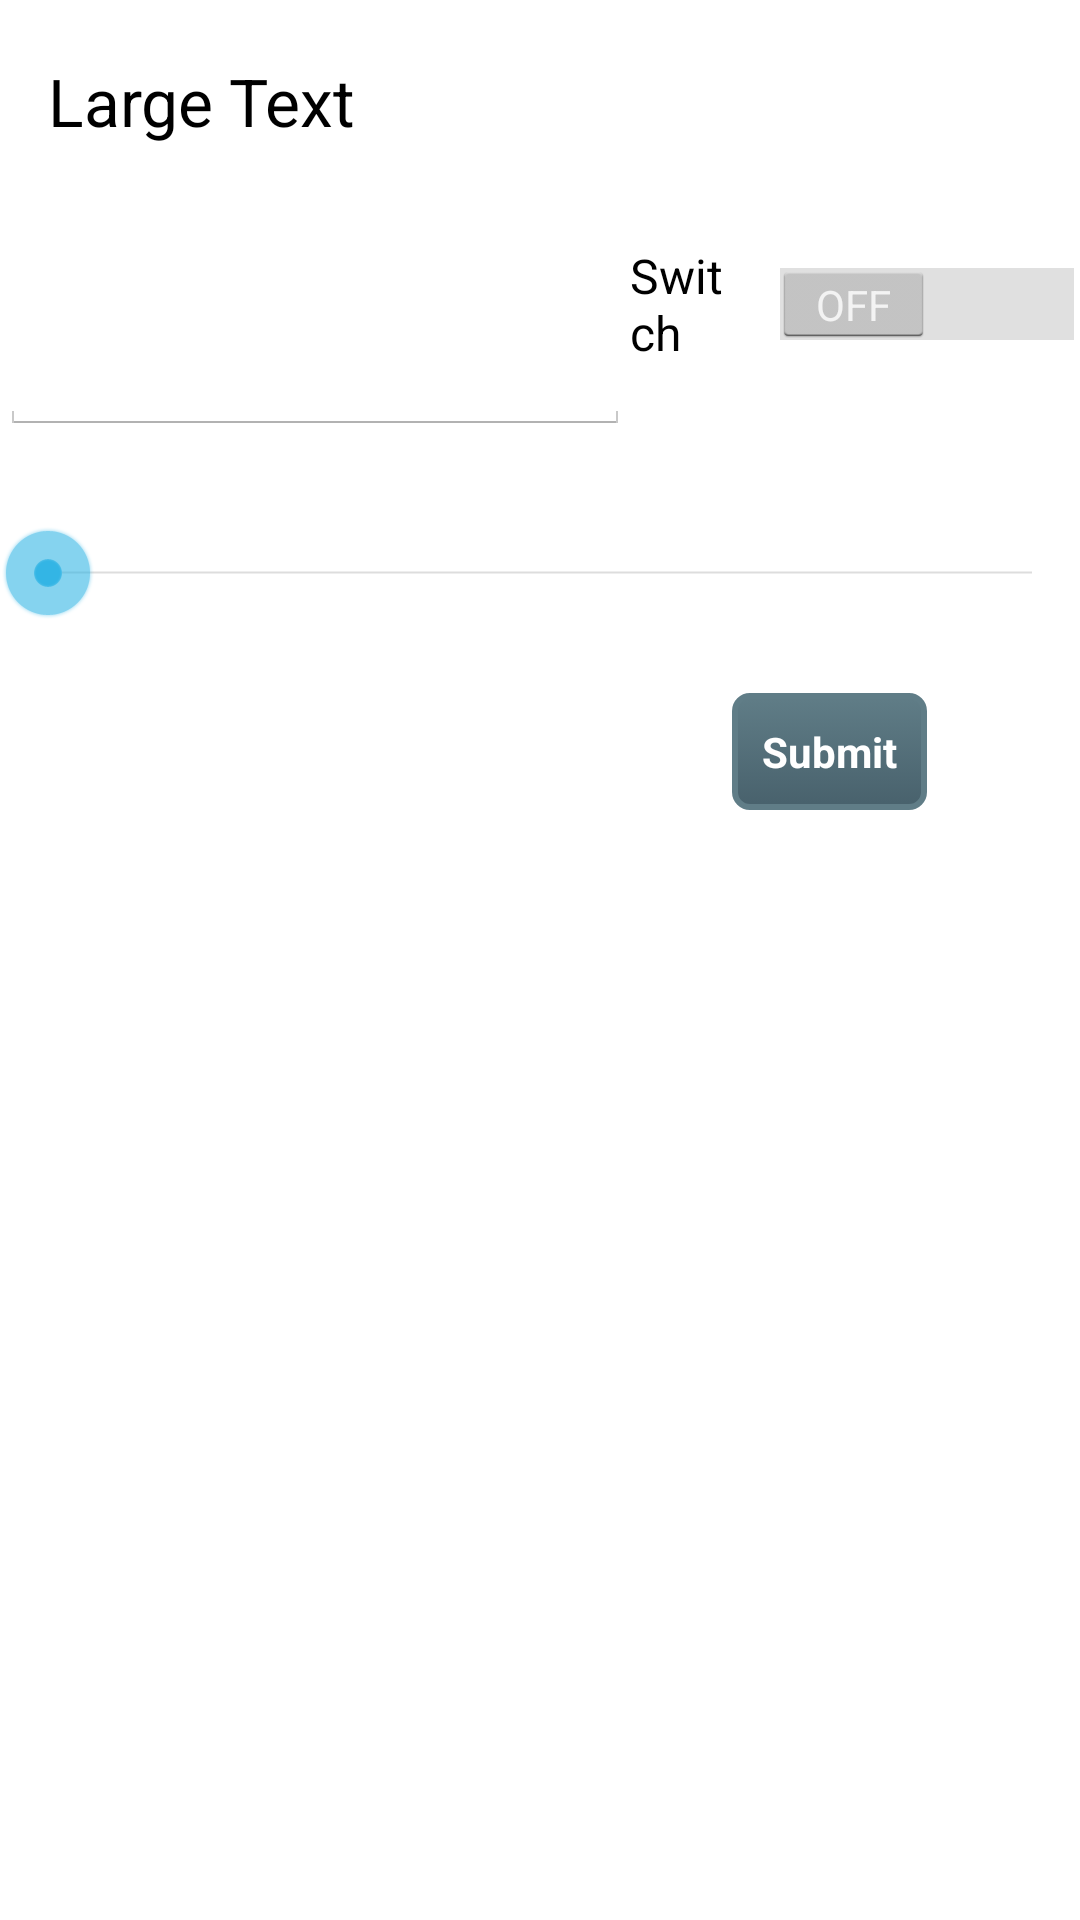

Produce the Android XML layout that renders to this screen, including the resource entries it uses.
<!-- AndroidManifest.xml: application theme AppTheme -->
<!-- res/layout/activity_submit.xml -->
<RelativeLayout xmlns:android="http://schemas.android.com/apk/res/android"
    xmlns:tools="http://schemas.android.com/tools"
    android:layout_width="match_parent"
    android:layout_height="match_parent" >

    <TextView
        android:id="@+id/textViewlessonName"
        android:layout_width="wrap_content"
        android:layout_height="wrap_content"
        android:layout_alignParentLeft="true"
        android:layout_alignParentTop="true"
        android:layout_marginLeft="16dp"
        android:layout_marginTop="19dp"
        android:text="Large Text"
        android:textAppearance="?android:attr/textAppearanceLarge" />

    <LinearLayout
        android:id="@+id/linearLayout1"
        android:layout_width="wrap_content"
        android:layout_height="wrap_content"
        android:layout_alignParentRight="true"
        android:layout_marginTop="58dp" >

        <EditText
            android:id="@+id/commentsTextEdit"
            android:layout_width="wrap_content"
            android:layout_height="match_parent"
            android:layout_marginTop="22dp"
            android:ems="10" />

        <Switch
            android:id="@+id/switch1"
            android:layout_width="match_parent"
            android:layout_height="87dp"
            android:text="Switch" />
    </LinearLayout>

    <SeekBar
        android:id="@+id/seekBar1"
        android:layout_width="match_parent"
        android:layout_height="wrap_content"
        android:layout_alignParentLeft="true"
        android:layout_below="@+id/linearLayout1"
        android:layout_marginTop="30dp" />

    <Button
        android:id="@+id/finalSubmitButton"
        android:layout_width="wrap_content"
        android:layout_height="wrap_content"
        android:layout_alignParentRight="true"
        android:layout_below="@+id/seekBar1"
        android:layout_marginRight="51dp"
        android:layout_marginTop="24dp"
        android:text="Submit" />

</RelativeLayout>
<!-- resources referenced by this layout -->
<resources>
  <style name="AppTheme" parent="android:Theme.Light">
          <item name="android:actionBarStyle">@style/CustomActionBar</item>
          <item name="android:buttonStyle">@style/CustomButton</item>
      </style>
  <style name="CustomActionBar" parent="android:style/Widget.Holo.ActionBar">
          <item name="android:background">@drawable/actionbar_background</item>
          <item name="android:titleTextStyle">@style/CustomActionBar.TitleTextStyle</item>
      </style>
  <style name="CustomButton" parent="android:style/Widget.Button">
          <item name="android:background">@drawable/button</item>
          <item name="android:padding">10dp</item>
          <item name="android:textColor">#ffffff</item>
          <item name="android:textStyle">bold</item>
      </style>
  <!-- drawable actionbar_background (drawable-xhdpi) -->
  <?xml version="1.0" encoding="UTF-8"?>
  <shape xmlns:android="http://schemas.android.com/apk/res/android"
      android:shape="rectangle" >
  
  
      <gradient
          android:angle="270"
          android:endColor="#731109"
          android:startColor="#992021" />
  
  </shape>
  <style name="CustomActionBar.TitleTextStyle" parent="android:style/TextAppearance.Holo.Widget.ActionBar.Title">
          <item name="android:textColor">#ffffff</item>
      </style>
  <!-- drawable button (drawable-xhdpi) -->
  <?xml version="1.0" encoding="utf-8"?>
  <selector xmlns:android="http://schemas.android.com/apk/res/android">
  	<item android:state_pressed="true" android:state_enabled="true"
  		android:drawable="@drawable/button_pressed" />
  	<item android:state_focused="true" android:state_enabled="true"
  		android:drawable="@drawable/button_pressed" />
  	<item android:state_enabled="true" android:drawable="@drawable/button_unpressed" />
  </selector>
  <!-- drawable button_pressed (drawable-xhdpi) -->
  <?xml version="1.0" encoding="UTF-8"?>
   
  <shape xmlns:android="http://schemas.android.com/apk/res/android" 
       android:shape="rectangle"> 
       <gradient
                  android:startColor="#e4e4e5"
                  android:endColor="#eeeeee"
                  android:angle="270"/>
       
  	<stroke android:width="1dp" android:color="#a7a7a7"/>
       <corners android:radius="5dp" />
  </shape>
  <!-- drawable button_unpressed (drawable-xhdpi) -->
  <?xml version="1.0" encoding="UTF-8"?>
   
  <shape xmlns:android="http://schemas.android.com/apk/res/android" 
       android:shape="rectangle"> 
       <gradient
                  android:startColor="#607D87"
                  android:endColor="#48616C"
                  android:angle="270"/>
       
  	<stroke android:width="2dp" android:color="#607D87"/>
       <corners android:radius="5dp" />
  </shape>
</resources>
